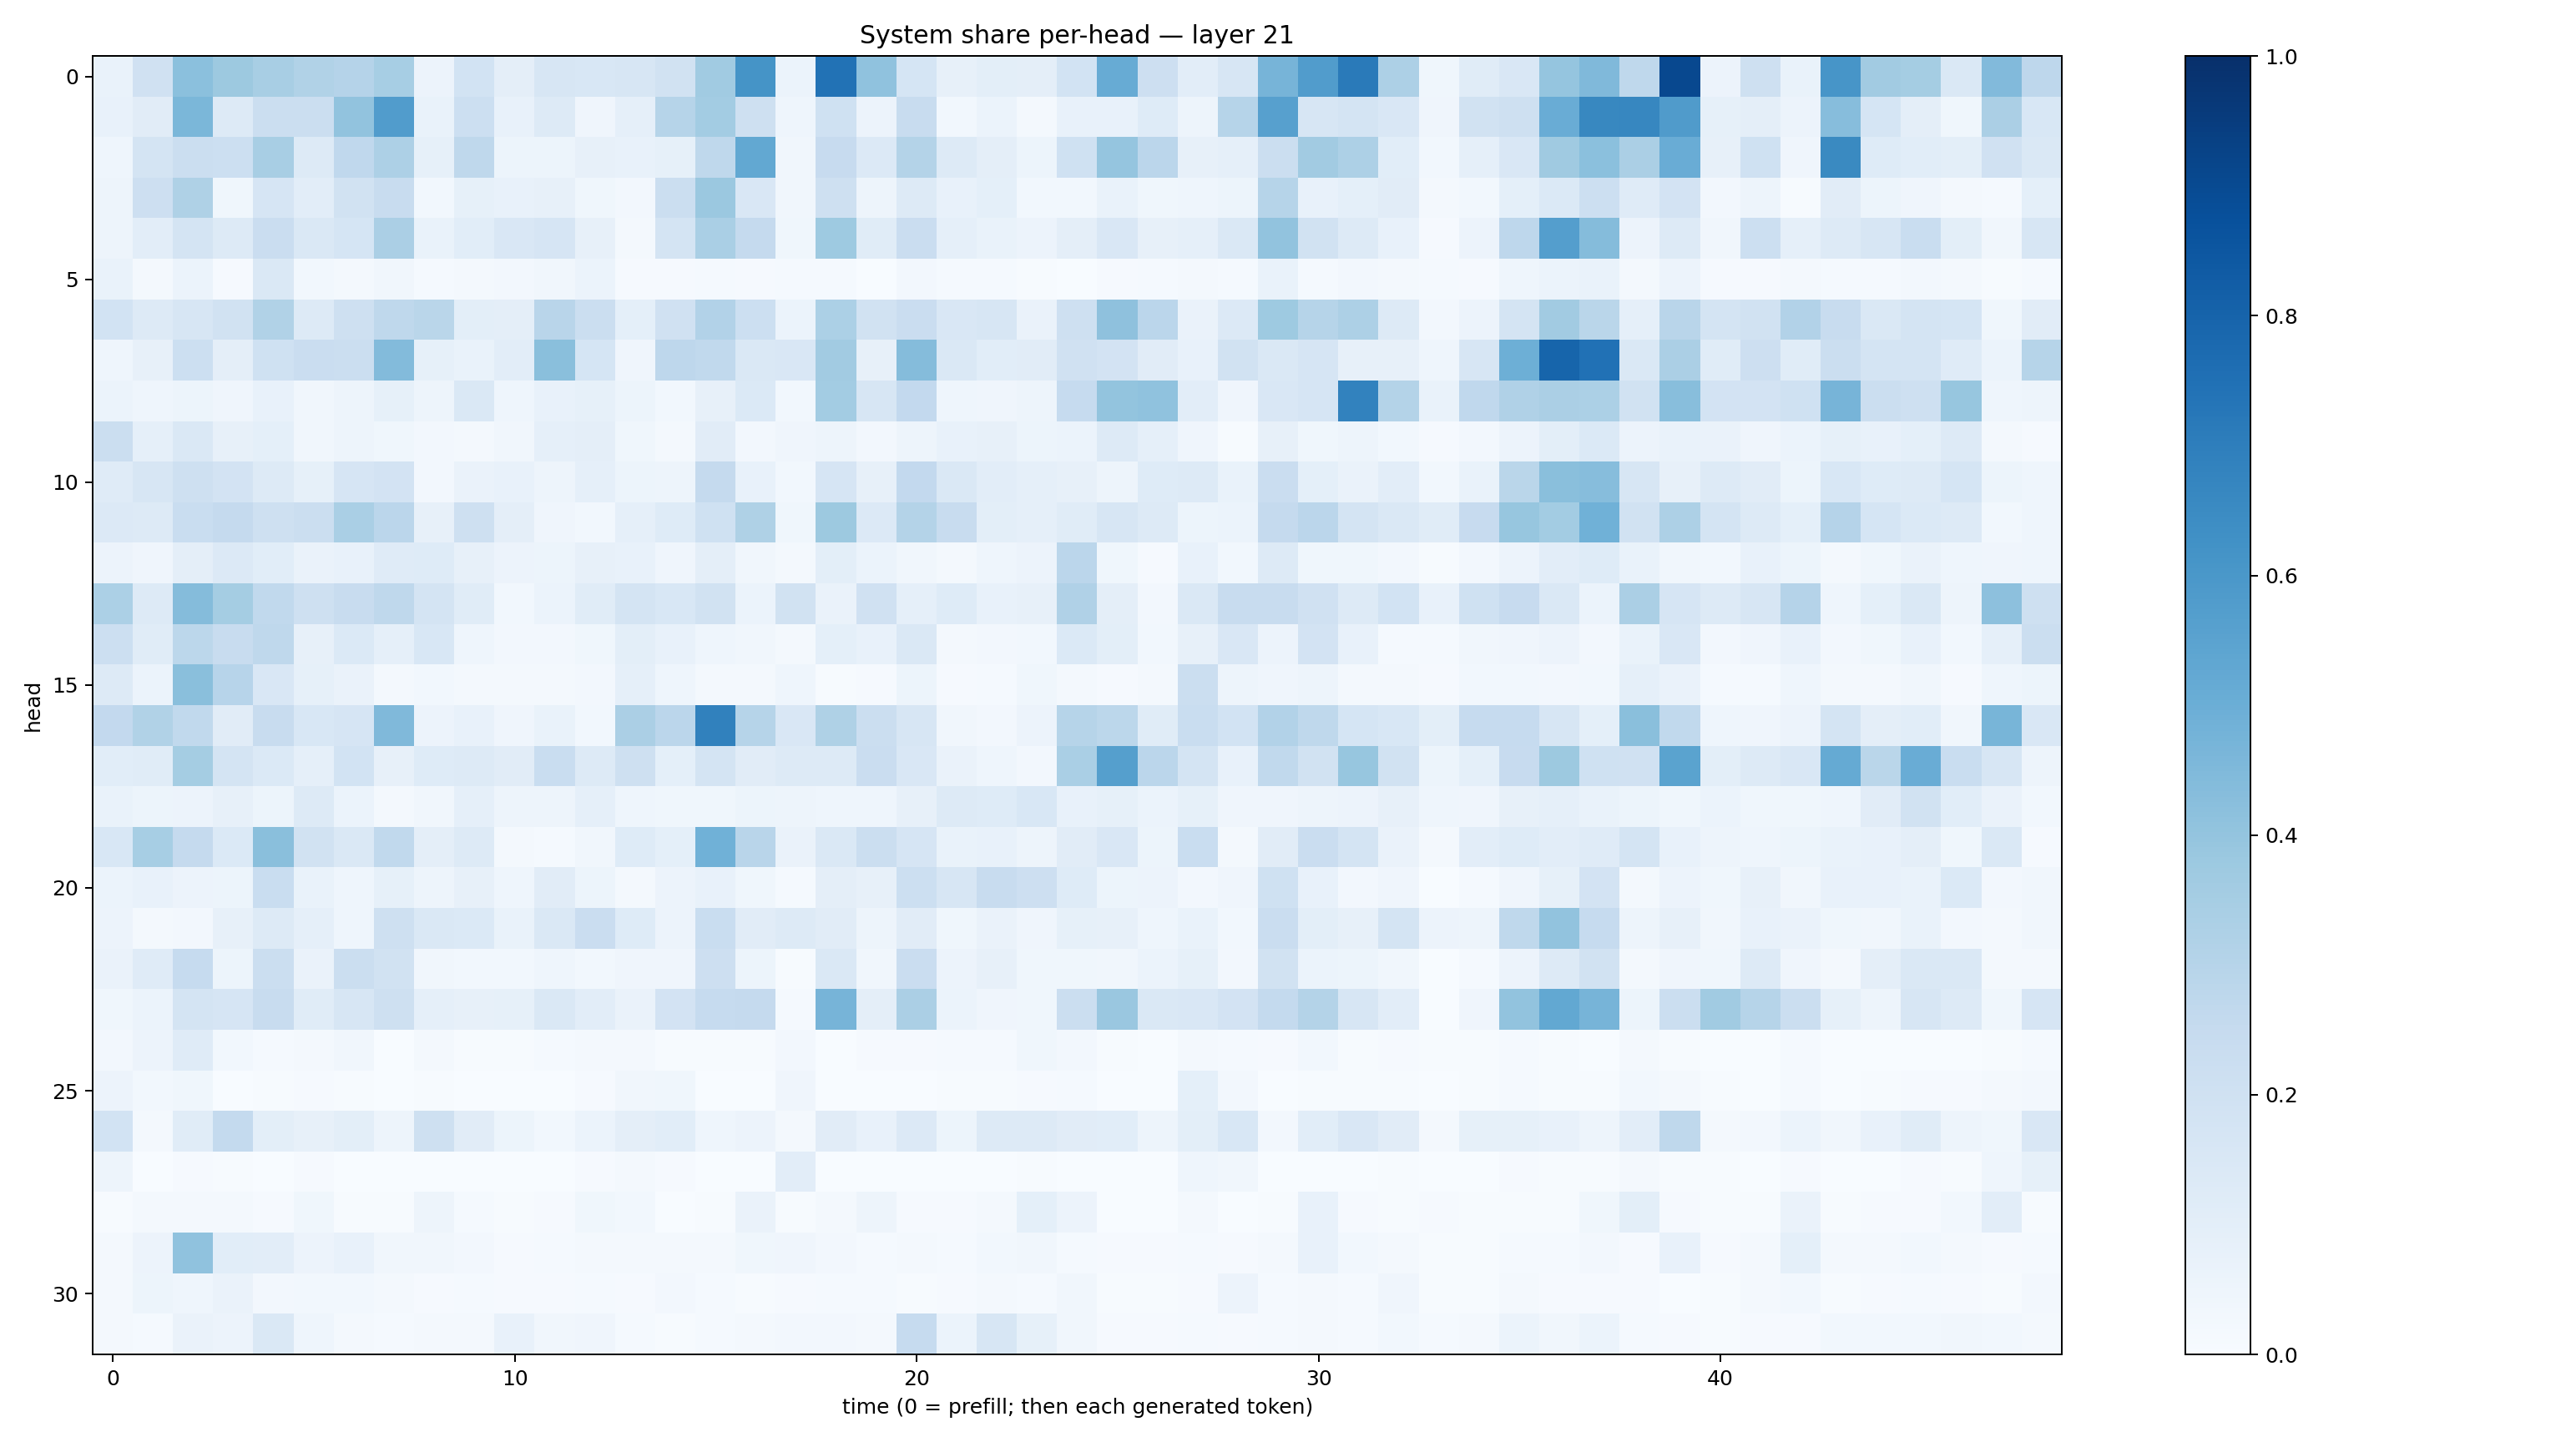

Values plotted in this chart, from the file beside it:
0.0667162, 0.197983, 0.42090186, 0.37602296, 0.3431223, 0.31600145, 0.3044204, 0.34543505, 0.058250535, 0.1859654, 0.09439493, 0.15792221, 0.1526058, 0.15979737, 0.19060917, 0.36336526, 0.615361, 0.062254712, 0.74580115, 0.40868685, 0.17040297, 0.078717016, 0.09962855, 0.093963705
0.07425, 0.1132, 0.4601, 0.1257, 0.2196, 0.219, 0.4062, 0.5758, 0.06677, 0.2175, 0.0733, 0.1259, 0.04089, 0.08969, 0.2974, 0.3571, 0.2064, 0.04328, 0.2013, 0.05818, 0.2407, 0.03096, 0.05893, 0.01974
0.04319, 0.179, 0.2214, 0.2166, 0.3413, 0.1316, 0.268, 0.3254, 0.08235, 0.27, 0.05451, 0.05126, 0.08099, 0.07429, 0.08526, 0.2729, 0.5268, 0.03429, 0.2457, 0.1337, 0.3048, 0.1305, 0.09407, 0.05258
0.04851, 0.2146, 0.3219, 0.0361, 0.1647, 0.1017, 0.1911, 0.2381, 0.03071, 0.08463, 0.07777, 0.07835, 0.03634, 0.02401, 0.2238, 0.3815, 0.1485, 0.03304, 0.2081, 0.04928, 0.128, 0.07228, 0.09188, 0.03054
0.04694, 0.1047, 0.1771, 0.1291, 0.2283, 0.1476, 0.1703, 0.3354, 0.06889, 0.1081, 0.1507, 0.1648, 0.07832, 0.02214, 0.1753, 0.3381, 0.2538, 0.03736, 0.3734, 0.1133, 0.2293, 0.08625, 0.06945, 0.05647
0.0671, 0.01803, 0.06045, 0.01031, 0.1411, 0.02976, 0.02148, 0.03269, 0.01243, 0.01863, 0.02483, 0.03286, 0.06004, 0.009509, 0.008722, 0.0123, 0.008864, 0.01404, 0.01422, 0.003175, 0.02392, 0.01306, 0.01372, 0.007787
0.1845, 0.131, 0.1584, 0.1908, 0.3162, 0.1327, 0.2062, 0.2707, 0.289, 0.09871, 0.09705, 0.2893, 0.2189, 0.09289, 0.1956, 0.3117, 0.2175, 0.05971, 0.3302, 0.1902, 0.2292, 0.1485, 0.1638, 0.06608
0.04352, 0.07959, 0.218, 0.09648, 0.2018, 0.2285, 0.2238, 0.4411, 0.08553, 0.06958, 0.104, 0.4223, 0.1687, 0.04282, 0.2739, 0.2644, 0.146, 0.1508, 0.3616, 0.07923, 0.4372, 0.1482, 0.1067, 0.1123
0.06111, 0.04522, 0.053, 0.03963, 0.07178, 0.03334, 0.0472, 0.08362, 0.04971, 0.1422, 0.04681, 0.07308, 0.08257, 0.05248, 0.029, 0.07959, 0.1377, 0.02842, 0.3582, 0.1564, 0.2595, 0.04616, 0.04187, 0.04688
0.2249, 0.0879, 0.1453, 0.08, 0.09005, 0.03445, 0.05, 0.03595, 0.02386, 0.02156, 0.03405, 0.0892, 0.09728, 0.03533, 0.01983, 0.1105, 0.0258, 0.03937, 0.04977, 0.02673, 0.04933, 0.07531, 0.07902, 0.05157
0.1196, 0.1574, 0.2106, 0.1817, 0.1276, 0.08419, 0.1674, 0.1821, 0.02717, 0.06449, 0.0751, 0.05014, 0.08887, 0.05383, 0.05003, 0.2515, 0.07653, 0.0303, 0.1644, 0.0794, 0.2602, 0.1478, 0.104, 0.08698
0.1356, 0.1261, 0.2308, 0.2535, 0.2034, 0.2211, 0.3388, 0.2832, 0.07847, 0.2041, 0.09615, 0.04277, 0.03039, 0.08628, 0.1232, 0.203, 0.3203, 0.03665, 0.3757, 0.1348, 0.3068, 0.2386, 0.1006, 0.08721
0.05591, 0.04025, 0.09429, 0.1329, 0.1093, 0.06589, 0.07318, 0.1179, 0.1235, 0.08058, 0.05813, 0.05335, 0.07856, 0.07458, 0.04007, 0.09528, 0.03319, 0.02005, 0.09772, 0.0605, 0.03257, 0.01957, 0.04488, 0.05746
0.3284, 0.1311, 0.434, 0.3543, 0.2623, 0.205, 0.2401, 0.2709, 0.1743, 0.1139, 0.0301, 0.05875, 0.1139, 0.1735, 0.1551, 0.1931, 0.05893, 0.1901, 0.0642, 0.1977, 0.089, 0.1236, 0.07468, 0.07938
0.2151, 0.1157, 0.2798, 0.2364, 0.2715, 0.07957, 0.1372, 0.08879, 0.1555, 0.04654, 0.02377, 0.02664, 0.03578, 0.09949, 0.07554, 0.04466, 0.03488, 0.02217, 0.09116, 0.0745, 0.1437, 0.02081, 0.0246, 0.03095
0.1297, 0.05897, 0.4232, 0.2947, 0.1499, 0.08363, 0.06398, 0.01719, 0.03076, 0.01968, 0.01971, 0.02125, 0.02616, 0.08723, 0.0447, 0.0209, 0.01995, 0.04522, 0.005734, 0.00953, 0.05205, 0.009101, 0.0144, 0.03779
0.2603, 0.3154, 0.2649, 0.1104, 0.2411, 0.1532, 0.1676, 0.4456, 0.05698, 0.07732, 0.04096, 0.06793, 0.02739, 0.3357, 0.2822, 0.6843, 0.3002, 0.152, 0.3238, 0.2215, 0.158, 0.03195, 0.0259, 0.05631
0.1077, 0.1161, 0.3551, 0.1791, 0.1394, 0.08955, 0.184, 0.07948, 0.1243, 0.1258, 0.1102, 0.2343, 0.1279, 0.2096, 0.0906, 0.1792, 0.1105, 0.1297, 0.132, 0.2287, 0.149, 0.06546, 0.04505, 0.02677
0.07022, 0.05174, 0.0566, 0.07843, 0.05331, 0.129, 0.06004, 0.0228, 0.03504, 0.08638, 0.05049, 0.04978, 0.08687, 0.04629, 0.03833, 0.03564, 0.05132, 0.05009, 0.04444, 0.04604, 0.08081, 0.1302, 0.1214, 0.1533
0.155, 0.3438, 0.2533, 0.1405, 0.4238, 0.1922, 0.1468, 0.2653, 0.09475, 0.1277, 0.01855, 0.01483, 0.03154, 0.1245, 0.0915, 0.4855, 0.2913, 0.06638, 0.1439, 0.2191, 0.1663, 0.06834, 0.07695, 0.04929
0.06231, 0.07254, 0.05658, 0.05168, 0.2326, 0.06977, 0.04377, 0.08293, 0.04803, 0.07859, 0.04656, 0.1095, 0.0541, 0.01896, 0.05807, 0.07182, 0.0371, 0.01261, 0.09412, 0.08096, 0.2168, 0.1572, 0.2354, 0.2124
0.0558, 0.01793, 0.02681, 0.08066, 0.13, 0.08651, 0.04639, 0.206, 0.1447, 0.1401, 0.06879, 0.1438, 0.2268, 0.124, 0.05797, 0.2337, 0.1109, 0.1279, 0.1124, 0.04886, 0.1094, 0.03668, 0.06564, 0.04268
0.06252, 0.1185, 0.2489, 0.05169, 0.2206, 0.0656, 0.2222, 0.1927, 0.03296, 0.02949, 0.0285, 0.04542, 0.02959, 0.04253, 0.04219, 0.2127, 0.05236, 0.00684, 0.1461, 0.03125, 0.2291, 0.05537, 0.0812, 0.036
0.03554, 0.06201, 0.172, 0.1646, 0.2372, 0.1166, 0.1609, 0.2073, 0.08974, 0.08139, 0.08233, 0.1456, 0.1028, 0.0625, 0.1818, 0.2462, 0.2527, 0.01515, 0.472, 0.09494, 0.3352, 0.06173, 0.04258, 0.03709
0.02354, 0.05771, 0.1211, 0.02944, 0.01341, 0.01966, 0.03173, 0.003422, 0.01762, 0.004425, 0.003908, 0.01279, 0.01677, 0.02011, 0.006784, 0.005174, 0.004041, 0.02442, 0.003442, 0.009334, 0.008352, 0.01191, 0.01282, 0.03843
0.05708, 0.02998, 0.03564, 0.003241, 0.004146, 0.01117, 0.006639, 0.001314, 0.003952, 0.003333, 0.002537, 0.002773, 0.008786, 0.03333, 0.03682, 0.0006828, 0.001957, 0.04001, 0.002244, 0.003782, 0.003339, 0.004246, 0.006201, 0.008364
0.1867, 0.02204, 0.1156, 0.255, 0.09966, 0.0783, 0.09769, 0.04871, 0.2035, 0.1112, 0.05233, 0.02885, 0.06179, 0.09429, 0.1073, 0.04637, 0.05575, 0.01907, 0.1117, 0.075, 0.1363, 0.05146, 0.1301, 0.1317
0.04856, 0.001455, 0.008051, 0.004262, 0.00276, 0.008713, 0.002864, 0.002095, 0.001965, 0.003392, 0.0008856, 0.001137, 0.01063, 0.01706, 0.01003, 0.002385, 0.001378, 0.1051, 0.003291, 0.00189, 0.002081, 0.001406, 0.003745, 0.006711
0.006868, 0.01613, 0.02002, 0.01848, 0.01078, 0.03748, 0.00595, 0.005224, 0.04953, 0.01399, 0.004671, 0.008049, 0.03633, 0.02993, 0.002352, 0.004542, 0.06316, 0.007759, 0.02273, 0.04825, 0.01094, 0.009886, 0.02023, 0.09227
0.01977, 0.05794, 0.4077, 0.1083, 0.1051, 0.05766, 0.07098, 0.03403, 0.03367, 0.02535, 0.008999, 0.01438, 0.02189, 0.01565, 0.02332, 0.01946, 0.03595, 0.03961, 0.02701, 0.01357, 0.01922, 0.01475, 0.0299, 0.03342
0.01925, 0.05277, 0.04437, 0.06581, 0.02471, 0.02835, 0.03034, 0.02047, 0.01169, 0.01505, 0.01061, 0.01023, 0.01502, 0.01051, 0.02419, 0.0125, 0.006891, 0.0108, 0.01515, 0.01327, 0.006238, 0.009808, 0.01712, 0.01236
0.01592, 0.01393, 0.06483, 0.0584, 0.1446, 0.04562, 0.01625, 0.01533, 0.01677, 0.01988, 0.0722, 0.03502, 0.03941, 0.01391, 0.007651, 0.01191, 0.01749, 0.02679, 0.02562, 0.01868, 0.2496, 0.06202, 0.159, 0.08385
